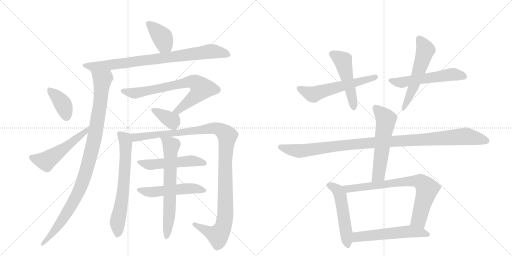
t = 0.00 s
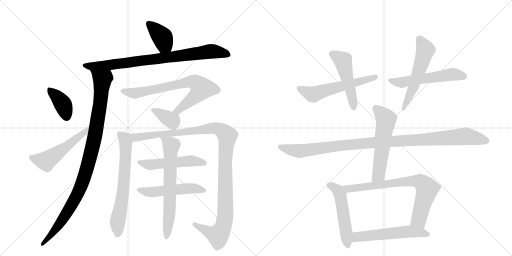
t = 3.25 s
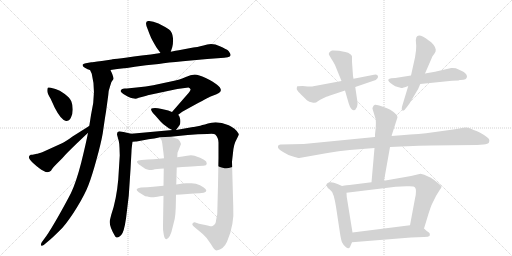
t = 6.50 s
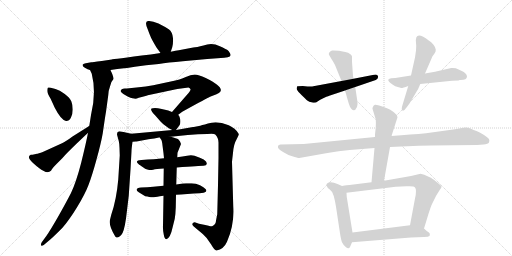
t = 9.74 s
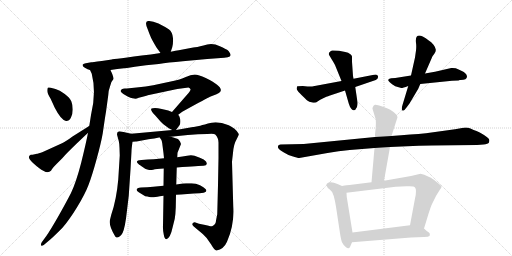
t = 12.99 s
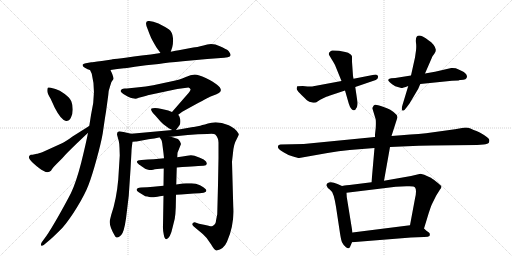
t = 16.24 s

The animated SVG that drew these frames (rendered in a browser with its animation timeline set to each time). Animation: 21 CSS @keyframes rules; one cycle of 16.24 s.

<svg version="1.1" viewBox="0 0 2048 1024" xmlns="http://www.w3.org/2000/svg">
  <g stroke="lightgray" stroke-dasharray="1,1" stroke-width="1" transform="scale(4, 4)">
    <line x1="0" y1="0" x2="256" y2="256"></line>
    <line x1="256" y1="0" x2="0" y2="256"></line>
    <line x1="128" y1="0" x2="128" y2="256"></line>
    <line x1="0" y1="128" x2="256" y2="128"></line>
    <line x1="256" y1="0" x2="512" y2="256"></line>
    <line x1="512" y1="0" x2="256" y2="256"></line>
    <line x1="384" y1="0" x2="384" y2="256"></line>
    <line x1="256" y1="128" x2="512" y2="128"></line>
  </g>
<g transform="scale(1, -1) translate(0, -850)">
   <style type="text/css">
    @keyframes keyframes0 {
      from {
       stroke: black;
       stroke-dashoffset: 390;
       stroke-width: 128;
       }
       56% {
       animation-timing-function: step-end;
       stroke: black;
       stroke-dashoffset: 0;
       stroke-width: 128;
       }
       to {
       stroke: black;
       stroke-width: 1024;
       }
       }
       #make-me-a-hanzi-animation-0 {
         animation: keyframes0 0.567383s both;
         animation-delay: 0.000000s;
         animation-timing-function: linear;
       }
    @keyframes keyframes1 {
      from {
       stroke: black;
       stroke-dashoffset: 833;
       stroke-width: 128;
       }
       73% {
       animation-timing-function: step-end;
       stroke: black;
       stroke-dashoffset: 0;
       stroke-width: 128;
       }
       to {
       stroke: black;
       stroke-width: 1024;
       }
       }
       #make-me-a-hanzi-animation-1 {
         animation: keyframes1 0.927897s both;
         animation-delay: 0.567383s;
         animation-timing-function: linear;
       }
    @keyframes keyframes2 {
      from {
       stroke: black;
       stroke-dashoffset: 1030;
       stroke-width: 128;
       }
       77% {
       animation-timing-function: step-end;
       stroke: black;
       stroke-dashoffset: 0;
       stroke-width: 128;
       }
       to {
       stroke: black;
       stroke-width: 1024;
       }
       }
       #make-me-a-hanzi-animation-2 {
         animation: keyframes2 1.088216s both;
         animation-delay: 1.495280s;
         animation-timing-function: linear;
       }
    @keyframes keyframes3 {
      from {
       stroke: black;
       stroke-dashoffset: 389;
       stroke-width: 128;
       }
       56% {
       animation-timing-function: step-end;
       stroke: black;
       stroke-dashoffset: 0;
       stroke-width: 128;
       }
       to {
       stroke: black;
       stroke-width: 1024;
       }
       }
       #make-me-a-hanzi-animation-3 {
         animation: keyframes3 0.566569s both;
         animation-delay: 2.583496s;
         animation-timing-function: linear;
       }
    @keyframes keyframes4 {
      from {
       stroke: black;
       stroke-dashoffset: 527;
       stroke-width: 128;
       }
       63% {
       animation-timing-function: step-end;
       stroke: black;
       stroke-dashoffset: 0;
       stroke-width: 128;
       }
       to {
       stroke: black;
       stroke-width: 1024;
       }
       }
       #make-me-a-hanzi-animation-4 {
         animation: keyframes4 0.678874s both;
         animation-delay: 3.150065s;
         animation-timing-function: linear;
       }
    @keyframes keyframes5 {
      from {
       stroke: black;
       stroke-dashoffset: 734;
       stroke-width: 128;
       }
       70% {
       animation-timing-function: step-end;
       stroke: black;
       stroke-dashoffset: 0;
       stroke-width: 128;
       }
       to {
       stroke: black;
       stroke-width: 1024;
       }
       }
       #make-me-a-hanzi-animation-5 {
         animation: keyframes5 0.847331s both;
         animation-delay: 3.828939s;
         animation-timing-function: linear;
       }
    @keyframes keyframes6 {
      from {
       stroke: black;
       stroke-dashoffset: 368;
       stroke-width: 128;
       }
       55% {
       animation-timing-function: step-end;
       stroke: black;
       stroke-dashoffset: 0;
       stroke-width: 128;
       }
       to {
       stroke: black;
       stroke-width: 1024;
       }
       }
       #make-me-a-hanzi-animation-6 {
         animation: keyframes6 0.549479s both;
         animation-delay: 4.676270s;
         animation-timing-function: linear;
       }
    @keyframes keyframes7 {
      from {
       stroke: black;
       stroke-dashoffset: 667;
       stroke-width: 128;
       }
       68% {
       animation-timing-function: step-end;
       stroke: black;
       stroke-dashoffset: 0;
       stroke-width: 128;
       }
       to {
       stroke: black;
       stroke-width: 1024;
       }
       }
       #make-me-a-hanzi-animation-7 {
         animation: keyframes7 0.792806s both;
         animation-delay: 5.225749s;
         animation-timing-function: linear;
       }
    @keyframes keyframes8 {
      from {
       stroke: black;
       stroke-dashoffset: 1156;
       stroke-width: 128;
       }
       79% {
       animation-timing-function: step-end;
       stroke: black;
       stroke-dashoffset: 0;
       stroke-width: 128;
       }
       to {
       stroke: black;
       stroke-width: 1024;
       }
       }
       #make-me-a-hanzi-animation-8 {
         animation: keyframes8 1.190755s both;
         animation-delay: 6.018555s;
         animation-timing-function: linear;
       }
    @keyframes keyframes9 {
      from {
       stroke: black;
       stroke-dashoffset: 517;
       stroke-width: 128;
       }
       63% {
       animation-timing-function: step-end;
       stroke: black;
       stroke-dashoffset: 0;
       stroke-width: 128;
       }
       to {
       stroke: black;
       stroke-width: 1024;
       }
       }
       #make-me-a-hanzi-animation-9 {
         animation: keyframes9 0.670736s both;
         animation-delay: 7.209310s;
         animation-timing-function: linear;
       }
    @keyframes keyframes10 {
      from {
       stroke: black;
       stroke-dashoffset: 517;
       stroke-width: 128;
       }
       63% {
       animation-timing-function: step-end;
       stroke: black;
       stroke-dashoffset: 0;
       stroke-width: 128;
       }
       to {
       stroke: black;
       stroke-width: 1024;
       }
       }
       #make-me-a-hanzi-animation-10 {
         animation: keyframes10 0.670736s both;
         animation-delay: 7.880046s;
         animation-timing-function: linear;
       }
    @keyframes keyframes11 {
      from {
       stroke: black;
       stroke-dashoffset: 672;
       stroke-width: 128;
       }
       69% {
       animation-timing-function: step-end;
       stroke: black;
       stroke-dashoffset: 0;
       stroke-width: 128;
       }
       to {
       stroke: black;
       stroke-width: 1024;
       }
       }
       #make-me-a-hanzi-animation-11 {
         animation: keyframes11 0.796875s both;
         animation-delay: 8.550781s;
         animation-timing-function: linear;
       }
    @keyframes keyframes12 {
      from {
       stroke: black;
       stroke-dashoffset: 582;
       stroke-width: 128;
       }
       65% {
       animation-timing-function: step-end;
       stroke: black;
       stroke-dashoffset: 0;
       stroke-width: 128;
       }
       to {
       stroke: black;
       stroke-width: 1024;
       }
       }
       #make-me-a-hanzi-animation-12 {
         animation: keyframes12 0.723633s both;
         animation-delay: 9.347656s;
         animation-timing-function: linear;
       }
    @keyframes keyframes13 {
      from {
       stroke: black;
       stroke-dashoffset: 498;
       stroke-width: 128;
       }
       62% {
       animation-timing-function: step-end;
       stroke: black;
       stroke-dashoffset: 0;
       stroke-width: 128;
       }
       to {
       stroke: black;
       stroke-width: 1024;
       }
       }
       #make-me-a-hanzi-animation-13 {
         animation: keyframes13 0.655273s both;
         animation-delay: 10.071289s;
         animation-timing-function: linear;
       }
    @keyframes keyframes14 {
      from {
       stroke: black;
       stroke-dashoffset: 555;
       stroke-width: 128;
       }
       64% {
       animation-timing-function: step-end;
       stroke: black;
       stroke-dashoffset: 0;
       stroke-width: 128;
       }
       to {
       stroke: black;
       stroke-width: 1024;
       }
       }
       #make-me-a-hanzi-animation-14 {
         animation: keyframes14 0.701660s both;
         animation-delay: 10.726562s;
         animation-timing-function: linear;
       }
    @keyframes keyframes15 {
      from {
       stroke: black;
       stroke-dashoffset: 558;
       stroke-width: 128;
       }
       64% {
       animation-timing-function: step-end;
       stroke: black;
       stroke-dashoffset: 0;
       stroke-width: 128;
       }
       to {
       stroke: black;
       stroke-width: 1024;
       }
       }
       #make-me-a-hanzi-animation-15 {
         animation: keyframes15 0.704102s both;
         animation-delay: 11.428223s;
         animation-timing-function: linear;
       }
    @keyframes keyframes16 {
      from {
       stroke: black;
       stroke-dashoffset: 1088;
       stroke-width: 128;
       }
       78% {
       animation-timing-function: step-end;
       stroke: black;
       stroke-dashoffset: 0;
       stroke-width: 128;
       }
       to {
       stroke: black;
       stroke-width: 1024;
       }
       }
       #make-me-a-hanzi-animation-16 {
         animation: keyframes16 1.135417s both;
         animation-delay: 12.132324s;
         animation-timing-function: linear;
       }
    @keyframes keyframes17 {
      from {
       stroke: black;
       stroke-dashoffset: 573;
       stroke-width: 128;
       }
       65% {
       animation-timing-function: step-end;
       stroke: black;
       stroke-dashoffset: 0;
       stroke-width: 128;
       }
       to {
       stroke: black;
       stroke-width: 1024;
       }
       }
       #make-me-a-hanzi-animation-17 {
         animation: keyframes17 0.716309s both;
         animation-delay: 13.267741s;
         animation-timing-function: linear;
       }
    @keyframes keyframes18 {
      from {
       stroke: black;
       stroke-dashoffset: 523;
       stroke-width: 128;
       }
       63% {
       animation-timing-function: step-end;
       stroke: black;
       stroke-dashoffset: 0;
       stroke-width: 128;
       }
       to {
       stroke: black;
       stroke-width: 1024;
       }
       }
       #make-me-a-hanzi-animation-18 {
         animation: keyframes18 0.675618s both;
         animation-delay: 13.984049s;
         animation-timing-function: linear;
       }
    @keyframes keyframes19 {
      from {
       stroke: black;
       stroke-dashoffset: 763;
       stroke-width: 128;
       }
       71% {
       animation-timing-function: step-end;
       stroke: black;
       stroke-dashoffset: 0;
       stroke-width: 128;
       }
       to {
       stroke: black;
       stroke-width: 1024;
       }
       }
       #make-me-a-hanzi-animation-19 {
         animation: keyframes19 0.870931s both;
         animation-delay: 14.659668s;
         animation-timing-function: linear;
       }
    @keyframes keyframes20 {
      from {
       stroke: black;
       stroke-dashoffset: 561;
       stroke-width: 128;
       }
       65% {
       animation-timing-function: step-end;
       stroke: black;
       stroke-dashoffset: 0;
       stroke-width: 128;
       }
       to {
       stroke: black;
       stroke-width: 1024;
       }
       }
       #make-me-a-hanzi-animation-20 {
         animation: keyframes20 0.706543s both;
         animation-delay: 15.530599s;
         animation-timing-function: linear;
       }
</style>
<path d="M 683 643 L 689 661 Q 693 672 692 697 Q 690 722 675 733 Q 660 743 634 756 Q 608 768 592 766 Q 576 764 592 730 Q 594 724 600 709 Q 606 693 626 660 L 642 638 C 660 614 674 615 683 643 Z" fill="lightgray"></path> 
<path d="M 442 570 L 469 574 L 496 577 Q 498 577 539.5 583 Q 581 589 635 594 Q 671 600 731 605 L 829 614 L 897 619 Q 914 621 919 624 Q 925 628 920 637.5 Q 915 647 910 650.5 Q 905 654 879.5 665.5 Q 854 677 829 672 L 814 668 Q 786 661 773 660 L 715 649 Q 705 648 683 643 L 642 638 L 603 632 Q 449 613 447 612 L 407 606 Q 367 601 365 601 L 343 597 Q 335 596 331 592 Q 328 586 339.5 579 Q 351 572 360 570 L 442 570 Z" fill="lightgray"></path> 
<path d="M 352 319 Q 345 281 325 200 Q 304 119 284 78 Q 263 37 230 -21 Q 197 -78 186 -93 L 167 -119 Q 162 -128 165 -132 Q 167 -135 175 -130 L 201 -108 Q 211 -100 249 -62 Q 274 -34 307 19 Q 340 73 354 110 Q 368 146 386 212 Q 404 277 411 317 Q 421 387 424 403 L 433 469 Q 434 489 440 504 Q 443 523 454 534 Q 455 538 449 554 Q 442 569 442 570 C 431 598 349 598 360 570 L 367 555 Q 386 480 364 390 Q 360 364 357 346 L 352 319 Z" fill="lightgray"></path> 
<path d="M 203 499 Q 194 501 191.5 499.5 Q 189 498 189 487 Q 189 476 202 456 L 219 419 Q 244 370 264 366 Q 276 365 283.5 379 Q 291 393 291 412 Q 291 431 285.5 444.5 Q 280 458 259 474 Q 238 490 222 494 L 203 499 Z" fill="lightgray"></path> 
<path d="M 130 231 L 123 231 Q 105 223 131 199 Q 157 175 175 166 Q 192 156 204 167 Q 208 176 228 196 L 250 218 Q 266 237 308 277 Q 349 316 352 319 C 374 340 383 362 357 346 Q 354 345 352 343 L 290 304 Q 262 283 248 277 L 171 242 Q 163 239 156 237 Q 149 235 148 235 L 130 231 Z" fill="lightgray"></path> 
<path d="M 713 391 L 729 403 Q 832 460 840 463 L 866 473 Q 916 492 823 538 Q 794 552 779 552 Q 763 552 743 542 Q 722 532 683 524 L 613 509 Q 586 504 546 500 L 507 496 L 499 496 L 492 495 Q 491 495 490 494 L 488 494 Q 487 494 483 488 Q 479 482 502 469 Q 524 456 537 456 Q 543 454 555 459 Q 591 468 591 469 L 709 494 L 754 500 Q 760 497 762 493 Q 764 489 748 471 L 688 402 C 668 379 689 373 713 391 Z" fill="lightgray"></path> 
<path d="M 704 330 L 718 349 Q 723 358 721 372 Q 719 385 713 391 L 688 402 L 673 408 L 647 414 Q 630 418 620 418 Q 610 418 606 416 Q 599 410 622 387 L 643 363 Q 653 352 663 346 Q 673 339 675 337 L 689 330 C 700 325 700 325 704 330 Z" fill="lightgray"></path> 
<path d="M 525 315 L 494 322 Q 480 325 478 325 Q 465 323 469 308 L 475 286 Q 477 279 478 258 L 479 228 L 473 132 Q 466 52 445 -9 L 440 -29 Q 434 -52 461 -96 Q 468 -107 485 -90 Q 496 -79 504 -24 L 515 67 L 522 172 L 526 245 Q 526 254 530 283 C 534 313 534 313 525 315 Z" fill="lightgray"></path> 
<path d="M 683 303 L 751 310 L 792 313 L 830 314 Q 857 316 861 312 Q 874 299 874 280 L 874 218 L 872 110 L 869 -7 L 864 -32 Q 864 -47 850 -54 Q 848 -55 847 -55 Q 845 -55 842 -55 Q 839 -54 837 -54 Q 835 -53 830 -52 Q 825 -51 821 -50 L 796 -45 L 782 -40 Q 776 -38 771 -43 Q 766 -48 775 -56 L 811 -86 Q 828 -100 844 -127 Q 859 -153 866 -152 Q 895 -147 908 -117 Q 938 -49 933 24 L 928 202 Q 928 204 932 239 Q 935 274 946 292 Q 956 312 955 314 Q 951 324 938 335 Q 925 345 915 349 Q 875 365 846 359 Q 816 352 801 347 L 775 342 L 772 342 L 704 330 L 689 330 L 525 315 C 495 312 500 279 530 283 L 543 284 L 546 284 Q 606 296 617 296 L 636 300 L 638 301 L 683 303 Z" fill="lightgray"></path> 
<path d="M 707 180 Q 801 187 813.5 187 Q 826 187 827 196 Q 829 211 778 227 Q 766 231 748.5 227.5 Q 731 224 709 221 L 656 217 L 615 213 Q 592 212 566 210 Q 534 208 557 191 Q 559 190 567.5 184 Q 576 178 580.5 175.5 Q 585 173 593 171 Q 601 169 612.5 171.5 Q 624 174 655 176 L 707 180 Z" fill="lightgray"></path> 
<path d="M 654 107 L 613 103 Q 589 100 564 100 Q 534 96 555 81 L 581 65 Q 601 62 604 61 Q 607 60 629.5 63.5 Q 652 67 654 67 L 704 71 Q 721 72 749.5 74.5 Q 778 77 798 77.5 Q 818 78 823 83 Q 828 88 822 94.5 Q 816 101 800 109 Q 784 117 766 117 L 745 117 Q 735 117 705 112 L 654 107 Z" fill="lightgray"></path> 
<path d="M 705 112 L 707 180 L 709 221 L 710 239 L 724 274 Q 721 286 714 292 Q 706 297 683 303 C 654 311 625 320 638 301 L 645 291 Q 648 287 650 268 L 654 237 L 656 217 L 655 176 L 654 107 L 654 67 L 652 -52 Q 651 -68 655 -88 Q 658 -107 666 -107 Q 682 -100 690 -61 L 699 -25 Q 702 -8 703 20 L 704 71 L 705 112 Z" fill="lightgray"></path> 
<path d="M 1230 504 L 1211 506 Q 1190 506 1189 505 Q 1188 503 1187 498 Q 1186 492 1190 488 Q 1192 484 1207 469 Q 1223 453 1229 448 Q 1236 442 1249 440 Q 1263 437 1270 444 Q 1278 451 1297 459 Q 1316 467 1320 468 L 1380 488 L 1421 502 L 1503 530 Q 1514 536 1512 545 Q 1510 554 1496 551 L 1414 535 L 1366 526 L 1248 504 L 1230 504 Z" fill="lightgray"></path> 
<path d="M 1380 488 L 1395 436 Q 1400 419 1406 414 Q 1418 400 1428 422 Q 1431 435 1430 441 L 1421 502 L 1414 535 L 1412 546 L 1408 603 L 1408 624 Q 1406 630 1403 632 Q 1393 642 1381 642 L 1356 647 Q 1335 649 1328 648 Q 1322 646 1317 640 Q 1313 634 1317 629 L 1326 614 Q 1333 603 1340 590 L 1366 526 L 1380 488 Z" fill="lightgray"></path> 
<path d="M 1681 514 L 1808 527 L 1834 528 L 1839 530 Q 1868 529 1868 544 Q 1868 551 1860 558 Q 1853 565 1823 577 Q 1811 579 1805 578 L 1740 563 L 1700 556 L 1644 548 L 1581 538 L 1565 537 Q 1556 536 1553 531 Q 1551 525 1570 512 L 1581 505 L 1605 498 Q 1608 497 1633 506 L 1681 514 Z" fill="lightgray"></path> 
<path d="M 1633 506 L 1610 430 Q 1604 411 1610 408 Q 1616 405 1626 420 L 1638 436 L 1673 495 L 1681 514 L 1700 556 L 1730 625 L 1738 636 Q 1744 645 1743 652 Q 1743 659 1734 671 Q 1725 682 1715 688 Q 1658 732 1664 678 Q 1666 666 1664 648 L 1660 620 L 1644 548 L 1633 506 Z" fill="lightgray"></path> 
<path d="M 1500 302 L 1215 274 L 1122 272 Q 1114 271 1112 266 Q 1108 255 1134 241 Q 1149 231 1169 225 Q 1190 218 1197 218 L 1310 238 Q 1354 246 1399 250 L 1498 258 L 1560 262 L 1629 265 Q 1673 267 1726 268 L 1908 270 L 1934 272 Q 1952 274 1956 280 Q 1958 288 1957 291 Q 1955 298 1936 310 Q 1917 322 1906 326 Q 1895 330 1882 336 Q 1869 341 1854 339 L 1820 333 L 1704 317 Q 1647 312 1566 306 L 1500 302 Z" fill="lightgray"></path> 
<path d="M 1590 381 L 1587 390 Q 1572 405 1561 411 Q 1551 416 1529 424 Q 1507 432 1500 431 Q 1494 429 1492 423 Q 1489 418 1490 415 L 1503 372 Q 1504 358 1503 339 L 1500 312 L 1500 302 L 1498 258 L 1486 121 C 1483 91 1531 97 1536 127 L 1560 262 L 1566 306 L 1590 381 Z" fill="lightgray"></path> 
<path d="M 1368 106 L 1350 114 Q 1328 124 1316 120 Q 1304 116 1306 108 Q 1308 100 1319 92 Q 1331 84 1335 66 Q 1340 48 1344 23 L 1360 -83 Q 1364 -109 1368 -119 Q 1373 -130 1384 -139 Q 1395 -148 1400 -138 L 1408 -119 L 1410 -80 L 1387 62 L 1386 79 C 1385 99 1385 99 1368 106 Z" fill="lightgray"></path> 
<path d="M 1486 121 L 1398 110 Q 1390 110 1368 106 C 1338 101 1356 75 1386 79 L 1583 103 L 1626 105 Q 1657 107 1660 100 Q 1668 91 1660 56 L 1640 -51 C 1634 -80 1687 -93 1696 -64 L 1708 -25 Q 1723 26 1731 40 L 1745 68 L 1760 92 Q 1766 98 1766 104 Q 1764 108 1744 124 Q 1725 139 1721 140 L 1697 151 L 1682 155 L 1644 146 L 1536 127 L 1486 121 Z" fill="lightgray"></path> 
<path d="M 1408 -119 L 1644 -100 L 1696 -98 Q 1715 -97 1718 -94 Q 1720 -88 1719 -85 Q 1719 -82 1713 -78 Q 1707 -75 1696 -64 C 1677 -46 1670 -47 1640 -51 L 1410 -80 C 1380 -84 1378 -121 1408 -119 Z" fill="lightgray"></path> 
      <clipPath id="make-me-a-hanzi-clip-0">
      <path d="M 683 643 L 689 661 Q 693 672 692 697 Q 690 722 675 733 Q 660 743 634 756 Q 608 768 592 766 Q 576 764 592 730 Q 594 724 600 709 Q 606 693 626 660 L 642 638 C 660 614 674 615 683 643 Z" fill="lightgray"></path>
      </clipPath>
      <path clip-path="url(#make-me-a-hanzi-clip-0)" d="M 594 755 L 648 702 L 659 672 L 675 651 " fill="none" id="make-me-a-hanzi-animation-0" stroke-dasharray="262 524" stroke-linecap="round"></path>

      <clipPath id="make-me-a-hanzi-clip-1">
      <path d="M 442 570 L 469 574 L 496 577 Q 498 577 539.5 583 Q 581 589 635 594 Q 671 600 731 605 L 829 614 L 897 619 Q 914 621 919 624 Q 925 628 920 637.5 Q 915 647 910 650.5 Q 905 654 879.5 665.5 Q 854 677 829 672 L 814 668 Q 786 661 773 660 L 715 649 Q 705 648 683 643 L 642 638 L 603 632 Q 449 613 447 612 L 407 606 Q 367 601 365 601 L 343 597 Q 335 596 331 592 Q 328 586 339.5 579 Q 351 572 360 570 L 442 570 Z" fill="lightgray"></path>
      </clipPath>
      <path clip-path="url(#make-me-a-hanzi-clip-1)" d="M 340 588 L 435 589 L 839 644 L 912 631 " fill="none" id="make-me-a-hanzi-animation-1" stroke-dasharray="705 1410" stroke-linecap="round"></path>

      <clipPath id="make-me-a-hanzi-clip-2">
      <path d="M 352 319 Q 345 281 325 200 Q 304 119 284 78 Q 263 37 230 -21 Q 197 -78 186 -93 L 167 -119 Q 162 -128 165 -132 Q 167 -135 175 -130 L 201 -108 Q 211 -100 249 -62 Q 274 -34 307 19 Q 340 73 354 110 Q 368 146 386 212 Q 404 277 411 317 Q 421 387 424 403 L 433 469 Q 434 489 440 504 Q 443 523 454 534 Q 455 538 449 554 Q 442 569 442 570 C 431 598 349 598 360 570 L 367 555 Q 386 480 364 390 Q 360 364 357 346 L 352 319 Z" fill="lightgray"></path>
      </clipPath>
      <path clip-path="url(#make-me-a-hanzi-clip-2)" d="M 367 569 L 410 533 L 385 332 L 348 176 L 313 80 L 275 10 L 230 -57 L 169 -126 " fill="none" id="make-me-a-hanzi-animation-2" stroke-dasharray="902 1804" stroke-linecap="round"></path>

      <clipPath id="make-me-a-hanzi-clip-3">
      <path d="M 203 499 Q 194 501 191.5 499.5 Q 189 498 189 487 Q 189 476 202 456 L 219 419 Q 244 370 264 366 Q 276 365 283.5 379 Q 291 393 291 412 Q 291 431 285.5 444.5 Q 280 458 259 474 Q 238 490 222 494 L 203 499 Z" fill="lightgray"></path>
      </clipPath>
      <path clip-path="url(#make-me-a-hanzi-clip-3)" d="M 197 492 L 250 436 L 266 382 " fill="none" id="make-me-a-hanzi-animation-3" stroke-dasharray="261 522" stroke-linecap="round"></path>

      <clipPath id="make-me-a-hanzi-clip-4">
      <path d="M 130 231 L 123 231 Q 105 223 131 199 Q 157 175 175 166 Q 192 156 204 167 Q 208 176 228 196 L 250 218 Q 266 237 308 277 Q 349 316 352 319 C 374 340 383 362 357 346 Q 354 345 352 343 L 290 304 Q 262 283 248 277 L 171 242 Q 163 239 156 237 Q 149 235 148 235 L 130 231 Z" fill="lightgray"></path>
      </clipPath>
      <path clip-path="url(#make-me-a-hanzi-clip-4)" d="M 126 221 L 182 205 L 325 309 L 348 336 " fill="none" id="make-me-a-hanzi-animation-4" stroke-dasharray="399 798" stroke-linecap="round"></path>

      <clipPath id="make-me-a-hanzi-clip-5">
      <path d="M 713 391 L 729 403 Q 832 460 840 463 L 866 473 Q 916 492 823 538 Q 794 552 779 552 Q 763 552 743 542 Q 722 532 683 524 L 613 509 Q 586 504 546 500 L 507 496 L 499 496 L 492 495 Q 491 495 490 494 L 488 494 Q 487 494 483 488 Q 479 482 502 469 Q 524 456 537 456 Q 543 454 555 459 Q 591 468 591 469 L 709 494 L 754 500 Q 760 497 762 493 Q 764 489 748 471 L 688 402 C 668 379 689 373 713 391 Z" fill="lightgray"></path>
      </clipPath>
      <path clip-path="url(#make-me-a-hanzi-clip-5)" d="M 489 488 L 535 477 L 560 480 L 758 524 L 780 520 L 799 507 L 805 494 L 786 469 L 734 423 L 711 407 L 697 405 " fill="none" id="make-me-a-hanzi-animation-5" stroke-dasharray="606 1212" stroke-linecap="round"></path>

      <clipPath id="make-me-a-hanzi-clip-6">
      <path d="M 704 330 L 718 349 Q 723 358 721 372 Q 719 385 713 391 L 688 402 L 673 408 L 647 414 Q 630 418 620 418 Q 610 418 606 416 Q 599 410 622 387 L 643 363 Q 653 352 663 346 Q 673 339 675 337 L 689 330 C 700 325 700 325 704 330 Z" fill="lightgray"></path>
      </clipPath>
      <path clip-path="url(#make-me-a-hanzi-clip-6)" d="M 614 411 L 690 365 L 697 343 " fill="none" id="make-me-a-hanzi-animation-6" stroke-dasharray="240 480" stroke-linecap="round"></path>

      <clipPath id="make-me-a-hanzi-clip-7">
      <path d="M 525 315 L 494 322 Q 480 325 478 325 Q 465 323 469 308 L 475 286 Q 477 279 478 258 L 479 228 L 473 132 Q 466 52 445 -9 L 440 -29 Q 434 -52 461 -96 Q 468 -107 485 -90 Q 496 -79 504 -24 L 515 67 L 522 172 L 526 245 Q 526 254 530 283 C 534 313 534 313 525 315 Z" fill="lightgray"></path>
      </clipPath>
      <path clip-path="url(#make-me-a-hanzi-clip-7)" d="M 479 314 L 501 293 L 504 278 L 492 76 L 470 -41 L 471 -85 " fill="none" id="make-me-a-hanzi-animation-7" stroke-dasharray="539 1078" stroke-linecap="round"></path>

      <clipPath id="make-me-a-hanzi-clip-8">
      <path d="M 683 303 L 751 310 L 792 313 L 830 314 Q 857 316 861 312 Q 874 299 874 280 L 874 218 L 872 110 L 869 -7 L 864 -32 Q 864 -47 850 -54 Q 848 -55 847 -55 Q 845 -55 842 -55 Q 839 -54 837 -54 Q 835 -53 830 -52 Q 825 -51 821 -50 L 796 -45 L 782 -40 Q 776 -38 771 -43 Q 766 -48 775 -56 L 811 -86 Q 828 -100 844 -127 Q 859 -153 866 -152 Q 895 -147 908 -117 Q 938 -49 933 24 L 928 202 Q 928 204 932 239 Q 935 274 946 292 Q 956 312 955 314 Q 951 324 938 335 Q 925 345 915 349 Q 875 365 846 359 Q 816 352 801 347 L 775 342 L 772 342 L 704 330 L 689 330 L 525 315 C 495 312 500 279 530 283 L 543 284 L 546 284 Q 606 296 617 296 L 636 300 L 638 301 L 683 303 Z" fill="lightgray"></path>
      </clipPath>
      <path clip-path="url(#make-me-a-hanzi-clip-8)" d="M 533 311 L 545 300 L 554 300 L 855 337 L 885 329 L 905 311 L 909 304 L 901 207 L 902 14 L 893 -56 L 872 -91 L 778 -48 " fill="none" id="make-me-a-hanzi-animation-8" stroke-dasharray="1028 2056" stroke-linecap="round"></path>

      <clipPath id="make-me-a-hanzi-clip-9">
      <path d="M 707 180 Q 801 187 813.5 187 Q 826 187 827 196 Q 829 211 778 227 Q 766 231 748.5 227.5 Q 731 224 709 221 L 656 217 L 615 213 Q 592 212 566 210 Q 534 208 557 191 Q 559 190 567.5 184 Q 576 178 580.5 175.5 Q 585 173 593 171 Q 601 169 612.5 171.5 Q 624 174 655 176 L 707 180 Z" fill="lightgray"></path>
      </clipPath>
      <path clip-path="url(#make-me-a-hanzi-clip-9)" d="M 559 202 L 593 191 L 768 207 L 817 197 " fill="none" id="make-me-a-hanzi-animation-9" stroke-dasharray="389 778" stroke-linecap="round"></path>

      <clipPath id="make-me-a-hanzi-clip-10">
      <path d="M 654 107 L 613 103 Q 589 100 564 100 Q 534 96 555 81 L 581 65 Q 601 62 604 61 Q 607 60 629.5 63.5 Q 652 67 654 67 L 704 71 Q 721 72 749.5 74.5 Q 778 77 798 77.5 Q 818 78 823 83 Q 828 88 822 94.5 Q 816 101 800 109 Q 784 117 766 117 L 745 117 Q 735 117 705 112 L 654 107 Z" fill="lightgray"></path>
      </clipPath>
      <path clip-path="url(#make-me-a-hanzi-clip-10)" d="M 557 92 L 592 81 L 761 97 L 815 88 " fill="none" id="make-me-a-hanzi-animation-10" stroke-dasharray="389 778" stroke-linecap="round"></path>

      <clipPath id="make-me-a-hanzi-clip-11">
      <path d="M 705 112 L 707 180 L 709 221 L 710 239 L 724 274 Q 721 286 714 292 Q 706 297 683 303 C 654 311 625 320 638 301 L 645 291 Q 648 287 650 268 L 654 237 L 656 217 L 655 176 L 654 107 L 654 67 L 652 -52 Q 651 -68 655 -88 Q 658 -107 666 -107 Q 682 -100 690 -61 L 699 -25 Q 702 -8 703 20 L 704 71 L 705 112 Z" fill="lightgray"></path>
      </clipPath>
      <path clip-path="url(#make-me-a-hanzi-clip-11)" d="M 646 299 L 677 276 L 684 264 L 678 -3 L 666 -99 " fill="none" id="make-me-a-hanzi-animation-11" stroke-dasharray="544 1088" stroke-linecap="round"></path>

      <clipPath id="make-me-a-hanzi-clip-12">
      <path d="M 1230 504 L 1211 506 Q 1190 506 1189 505 Q 1188 503 1187 498 Q 1186 492 1190 488 Q 1192 484 1207 469 Q 1223 453 1229 448 Q 1236 442 1249 440 Q 1263 437 1270 444 Q 1278 451 1297 459 Q 1316 467 1320 468 L 1380 488 L 1421 502 L 1503 530 Q 1514 536 1512 545 Q 1510 554 1496 551 L 1414 535 L 1366 526 L 1248 504 L 1230 504 Z" fill="lightgray"></path>
      </clipPath>
      <path clip-path="url(#make-me-a-hanzi-clip-12)" d="M 1193 500 L 1254 472 L 1503 542 " fill="none" id="make-me-a-hanzi-animation-12" stroke-dasharray="454 908" stroke-linecap="round"></path>

      <clipPath id="make-me-a-hanzi-clip-13">
      <path d="M 1380 488 L 1395 436 Q 1400 419 1406 414 Q 1418 400 1428 422 Q 1431 435 1430 441 L 1421 502 L 1414 535 L 1412 546 L 1408 603 L 1408 624 Q 1406 630 1403 632 Q 1393 642 1381 642 L 1356 647 Q 1335 649 1328 648 Q 1322 646 1317 640 Q 1313 634 1317 629 L 1326 614 Q 1333 603 1340 590 L 1366 526 L 1380 488 Z" fill="lightgray"></path>
      </clipPath>
      <path clip-path="url(#make-me-a-hanzi-clip-13)" d="M 1329 635 L 1372 607 L 1416 421 " fill="none" id="make-me-a-hanzi-animation-13" stroke-dasharray="370 740" stroke-linecap="round"></path>

      <clipPath id="make-me-a-hanzi-clip-14">
      <path d="M 1681 514 L 1808 527 L 1834 528 L 1839 530 Q 1868 529 1868 544 Q 1868 551 1860 558 Q 1853 565 1823 577 Q 1811 579 1805 578 L 1740 563 L 1700 556 L 1644 548 L 1581 538 L 1565 537 Q 1556 536 1553 531 Q 1551 525 1570 512 L 1581 505 L 1605 498 Q 1608 497 1633 506 L 1681 514 Z" fill="lightgray"></path>
      </clipPath>
      <path clip-path="url(#make-me-a-hanzi-clip-14)" d="M 1561 530 L 1605 520 L 1810 553 L 1855 544 " fill="none" id="make-me-a-hanzi-animation-14" stroke-dasharray="427 854" stroke-linecap="round"></path>

      <clipPath id="make-me-a-hanzi-clip-15">
      <path d="M 1633 506 L 1610 430 Q 1604 411 1610 408 Q 1616 405 1626 420 L 1638 436 L 1673 495 L 1681 514 L 1700 556 L 1730 625 L 1738 636 Q 1744 645 1743 652 Q 1743 659 1734 671 Q 1725 682 1715 688 Q 1658 732 1664 678 Q 1666 666 1664 648 L 1660 620 L 1644 548 L 1633 506 Z" fill="lightgray"></path>
      </clipPath>
      <path clip-path="url(#make-me-a-hanzi-clip-15)" d="M 1679 693 L 1702 650 L 1653 499 L 1613 413 " fill="none" id="make-me-a-hanzi-animation-15" stroke-dasharray="430 860" stroke-linecap="round"></path>

      <clipPath id="make-me-a-hanzi-clip-16">
      <path d="M 1500 302 L 1215 274 L 1122 272 Q 1114 271 1112 266 Q 1108 255 1134 241 Q 1149 231 1169 225 Q 1190 218 1197 218 L 1310 238 Q 1354 246 1399 250 L 1498 258 L 1560 262 L 1629 265 Q 1673 267 1726 268 L 1908 270 L 1934 272 Q 1952 274 1956 280 Q 1958 288 1957 291 Q 1955 298 1936 310 Q 1917 322 1906 326 Q 1895 330 1882 336 Q 1869 341 1854 339 L 1820 333 L 1704 317 Q 1647 312 1566 306 L 1500 302 Z" fill="lightgray"></path>
      </clipPath>
      <path clip-path="url(#make-me-a-hanzi-clip-16)" d="M 1121 263 L 1170 249 L 1214 247 L 1399 272 L 1862 305 L 1946 286 " fill="none" id="make-me-a-hanzi-animation-16" stroke-dasharray="960 1920" stroke-linecap="round"></path>

      <clipPath id="make-me-a-hanzi-clip-17">
      <path d="M 1590 381 L 1587 390 Q 1572 405 1561 411 Q 1551 416 1529 424 Q 1507 432 1500 431 Q 1494 429 1492 423 Q 1489 418 1490 415 L 1503 372 Q 1504 358 1503 339 L 1500 312 L 1500 302 L 1498 258 L 1486 121 C 1483 91 1531 97 1536 127 L 1560 262 L 1566 306 L 1590 381 Z" fill="lightgray"></path>
      </clipPath>
      <path clip-path="url(#make-me-a-hanzi-clip-17)" d="M 1504 419 L 1544 369 L 1514 149 L 1491 128 " fill="none" id="make-me-a-hanzi-animation-17" stroke-dasharray="445 890" stroke-linecap="round"></path>

      <clipPath id="make-me-a-hanzi-clip-18">
      <path d="M 1368 106 L 1350 114 Q 1328 124 1316 120 Q 1304 116 1306 108 Q 1308 100 1319 92 Q 1331 84 1335 66 Q 1340 48 1344 23 L 1360 -83 Q 1364 -109 1368 -119 Q 1373 -130 1384 -139 Q 1395 -148 1400 -138 L 1408 -119 L 1410 -80 L 1387 62 L 1386 79 C 1385 99 1385 99 1368 106 Z" fill="lightgray"></path>
      </clipPath>
      <path clip-path="url(#make-me-a-hanzi-clip-18)" d="M 1317 109 L 1346 93 L 1361 71 L 1392 -134 " fill="none" id="make-me-a-hanzi-animation-18" stroke-dasharray="395 790" stroke-linecap="round"></path>

      <clipPath id="make-me-a-hanzi-clip-19">
      <path d="M 1486 121 L 1398 110 Q 1390 110 1368 106 C 1338 101 1356 75 1386 79 L 1583 103 L 1626 105 Q 1657 107 1660 100 Q 1668 91 1660 56 L 1640 -51 C 1634 -80 1687 -93 1696 -64 L 1708 -25 Q 1723 26 1731 40 L 1745 68 L 1760 92 Q 1766 98 1766 104 Q 1764 108 1744 124 Q 1725 139 1721 140 L 1697 151 L 1682 155 L 1644 146 L 1536 127 L 1486 121 Z" fill="lightgray"></path>
      </clipPath>
      <path clip-path="url(#make-me-a-hanzi-clip-19)" d="M 1378 106 L 1394 95 L 1608 123 L 1682 123 L 1709 95 L 1675 -28 L 1691 -55 " fill="none" id="make-me-a-hanzi-animation-19" stroke-dasharray="635 1270" stroke-linecap="round"></path>

      <clipPath id="make-me-a-hanzi-clip-20">
      <path d="M 1408 -119 L 1644 -100 L 1696 -98 Q 1715 -97 1718 -94 Q 1720 -88 1719 -85 Q 1719 -82 1713 -78 Q 1707 -75 1696 -64 C 1677 -46 1670 -47 1640 -51 L 1410 -80 C 1380 -84 1378 -121 1408 -119 Z" fill="lightgray"></path>
      </clipPath>
      <path clip-path="url(#make-me-a-hanzi-clip-20)" d="M 1415 -113 L 1435 -96 L 1642 -76 L 1712 -89 " fill="none" id="make-me-a-hanzi-animation-20" stroke-dasharray="433 866" stroke-linecap="round"></path>

</g>
</svg>
